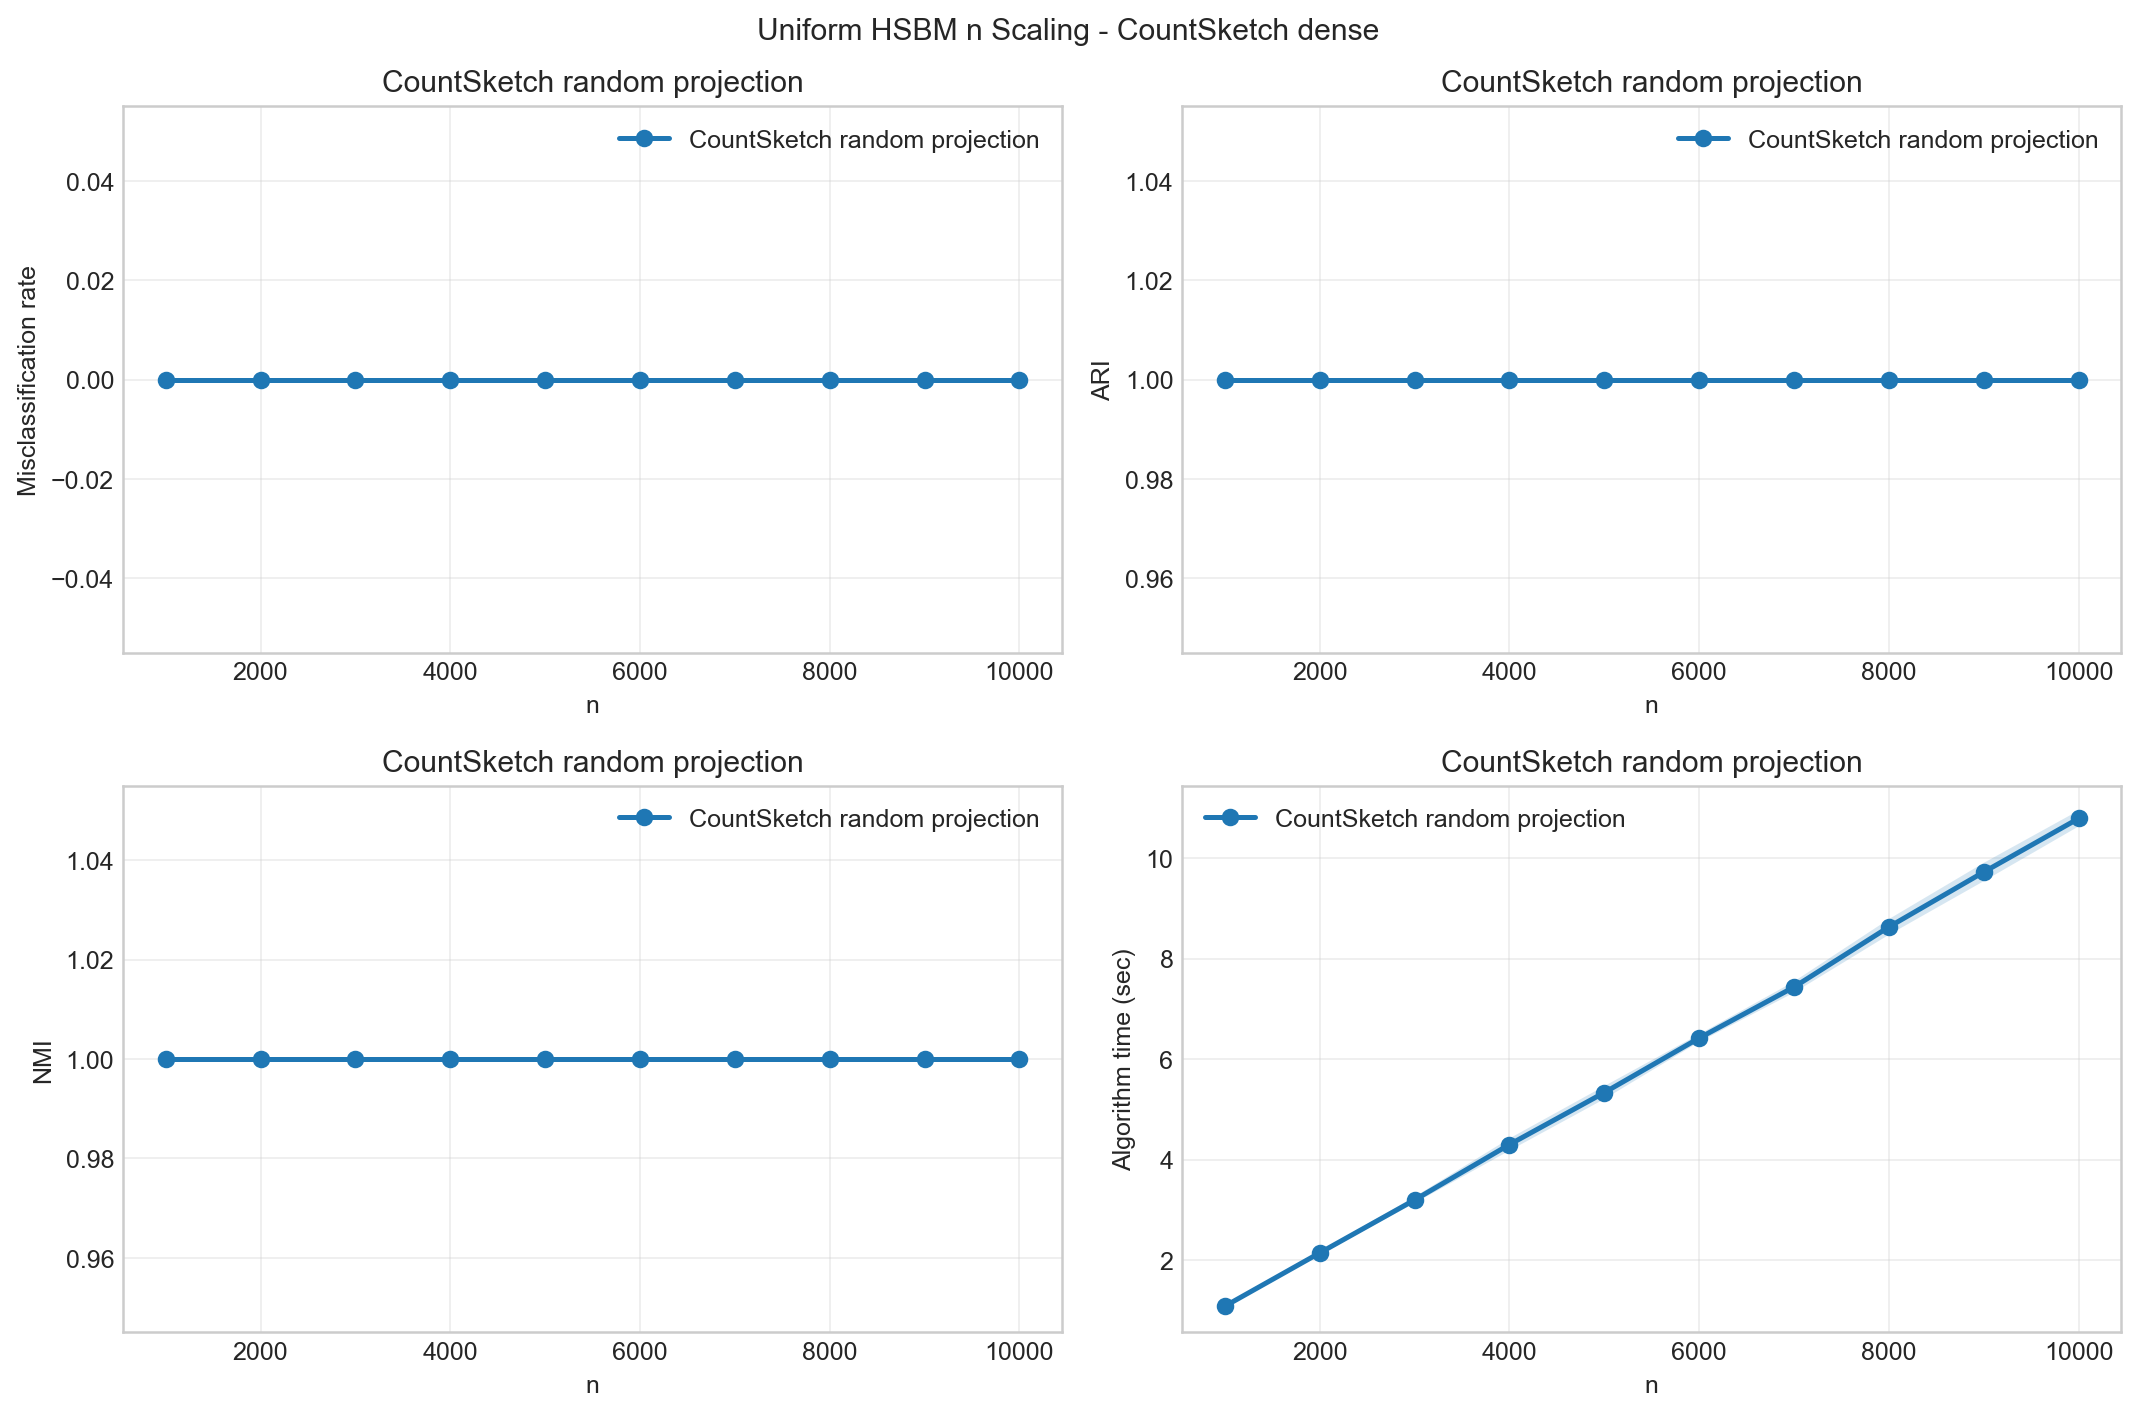

The file beside this chart, header and first rows:
n, method, reps, num_hyperedges_total_mean, num_hyperedges_total_std, theta_nnz_mean, theta_nnz_std, theta_density_mean, theta_density_std, hypergraph_degree_mean_mean, hypergraph_degree_mean_std, hypergraph_degree_max_mean, hypergraph_degree_max_std, expected_degree_mean_mean, expected_degree_mean_std, candidate_within_fraction_mean, candidate_within_fraction_std, isolated_fraction_mean, isolated_fraction_std, misclassification_mean, misclassification_std, ARI_mean, ARI_std, NMI_mean
1000, CountSketch random projection, 10, 20002, 155.5, 111323, 809.2, 0.1113, 0.0008092, 60.01, 0.4666, 87.9, 2.378, 60.09, 0.0, 0.1104, 0.0, 0.0, 0.0, 0.0, 0.0, 1.0, 0.0, 1.0
2000, CountSketch random projection, 10, 40249, 233.4, 233305, 1324, 0.05833, 0.000331, 60.37, 0.3501, 89.7, 2.983, 60.27, 0.0, 0.1108, 0.0, 0.0, 0.0, 0.0, 0.0, 1.0, 0.0, 1.0
3000, CountSketch random projection, 10, 60445, 239.8, 355284, 1368, 0.03948, 0.000152, 60.44, 0.2398, 88.7, 2.791, 60.33, 0.0, 0.1109, 0.0, 0.0, 0.0, 0.0, 0.0, 1.0, 0.0, 1.0
4000, CountSketch random projection, 10, 80550, 254.9, 476946, 1422, 0.02981, 8.887647092078608e-05, 60.41, 0.1912, 91.5, 1.9, 60.36, 0.0, 0.1109, 0.0, 0.0, 0.0, 0.0, 0.0, 1.0, 0.0, 1.0
5000, CountSketch random projection, 10, 100718, 376.3, 598915, 2180, 0.02396, 8.720995824891588e-05, 60.43, 0.2258, 91.0, 2.108, 60.37, 0.0, 0.111, 0.0, 0.0, 0.0, 0.0, 0.0, 1.0, 0.0, 1.0
6000, CountSketch random projection, 10, 120756, 300.7, 720155, 1859, 0.02, 5.1626801293485994e-05, 60.38, 0.1503, 91.8, 3.259, 60.39, 0.0, 0.111, 0.0, 0.0, 0.0, 0.0, 0.0, 1.0, 0.0, 1.0
7000, CountSketch random projection, 10, 140814, 349.6, 841516, 2074, 0.01717, 4.233471801369283e-05, 60.35, 0.1498, 93.7, 2.869, 60.39, 0.0, 0.111, 0.0, 0.0, 0.0, 0.0, 0.0, 1.0, 0.0, 1.0
8000, CountSketch random projection, 10, 160963, 388.8, 963494, 2238, 0.01505, 3.4972898268248477e-05, 60.36, 0.1458, 91.6, 3.273, 60.4, 0.0, 0.111, 0.0, 0.0, 0.0, 0.0, 0.0, 1.0, 0.0, 1.0
9000, CountSketch random projection, 10, 181090, 424.3, 1085051, 2572, 0.0134, 3.175306732629162e-05, 60.36, 0.1414, 91.9, 1.287, 60.41, 0.0, 0.111, 0.0, 0.0, 0.0, 0.0, 0.0, 1.0, 0.0, 1.0
10000, CountSketch random projection, 10, 201358, 504.9, 1207722, 3018, 0.01208, 3.0180709733205243e-05, 60.41, 0.1515, 91.1, 1.287, 60.41, 0.0, 0.111, 0.0, 0.0, 0.0, 0.0, 0.0, 1.0, 0.0, 1.0
